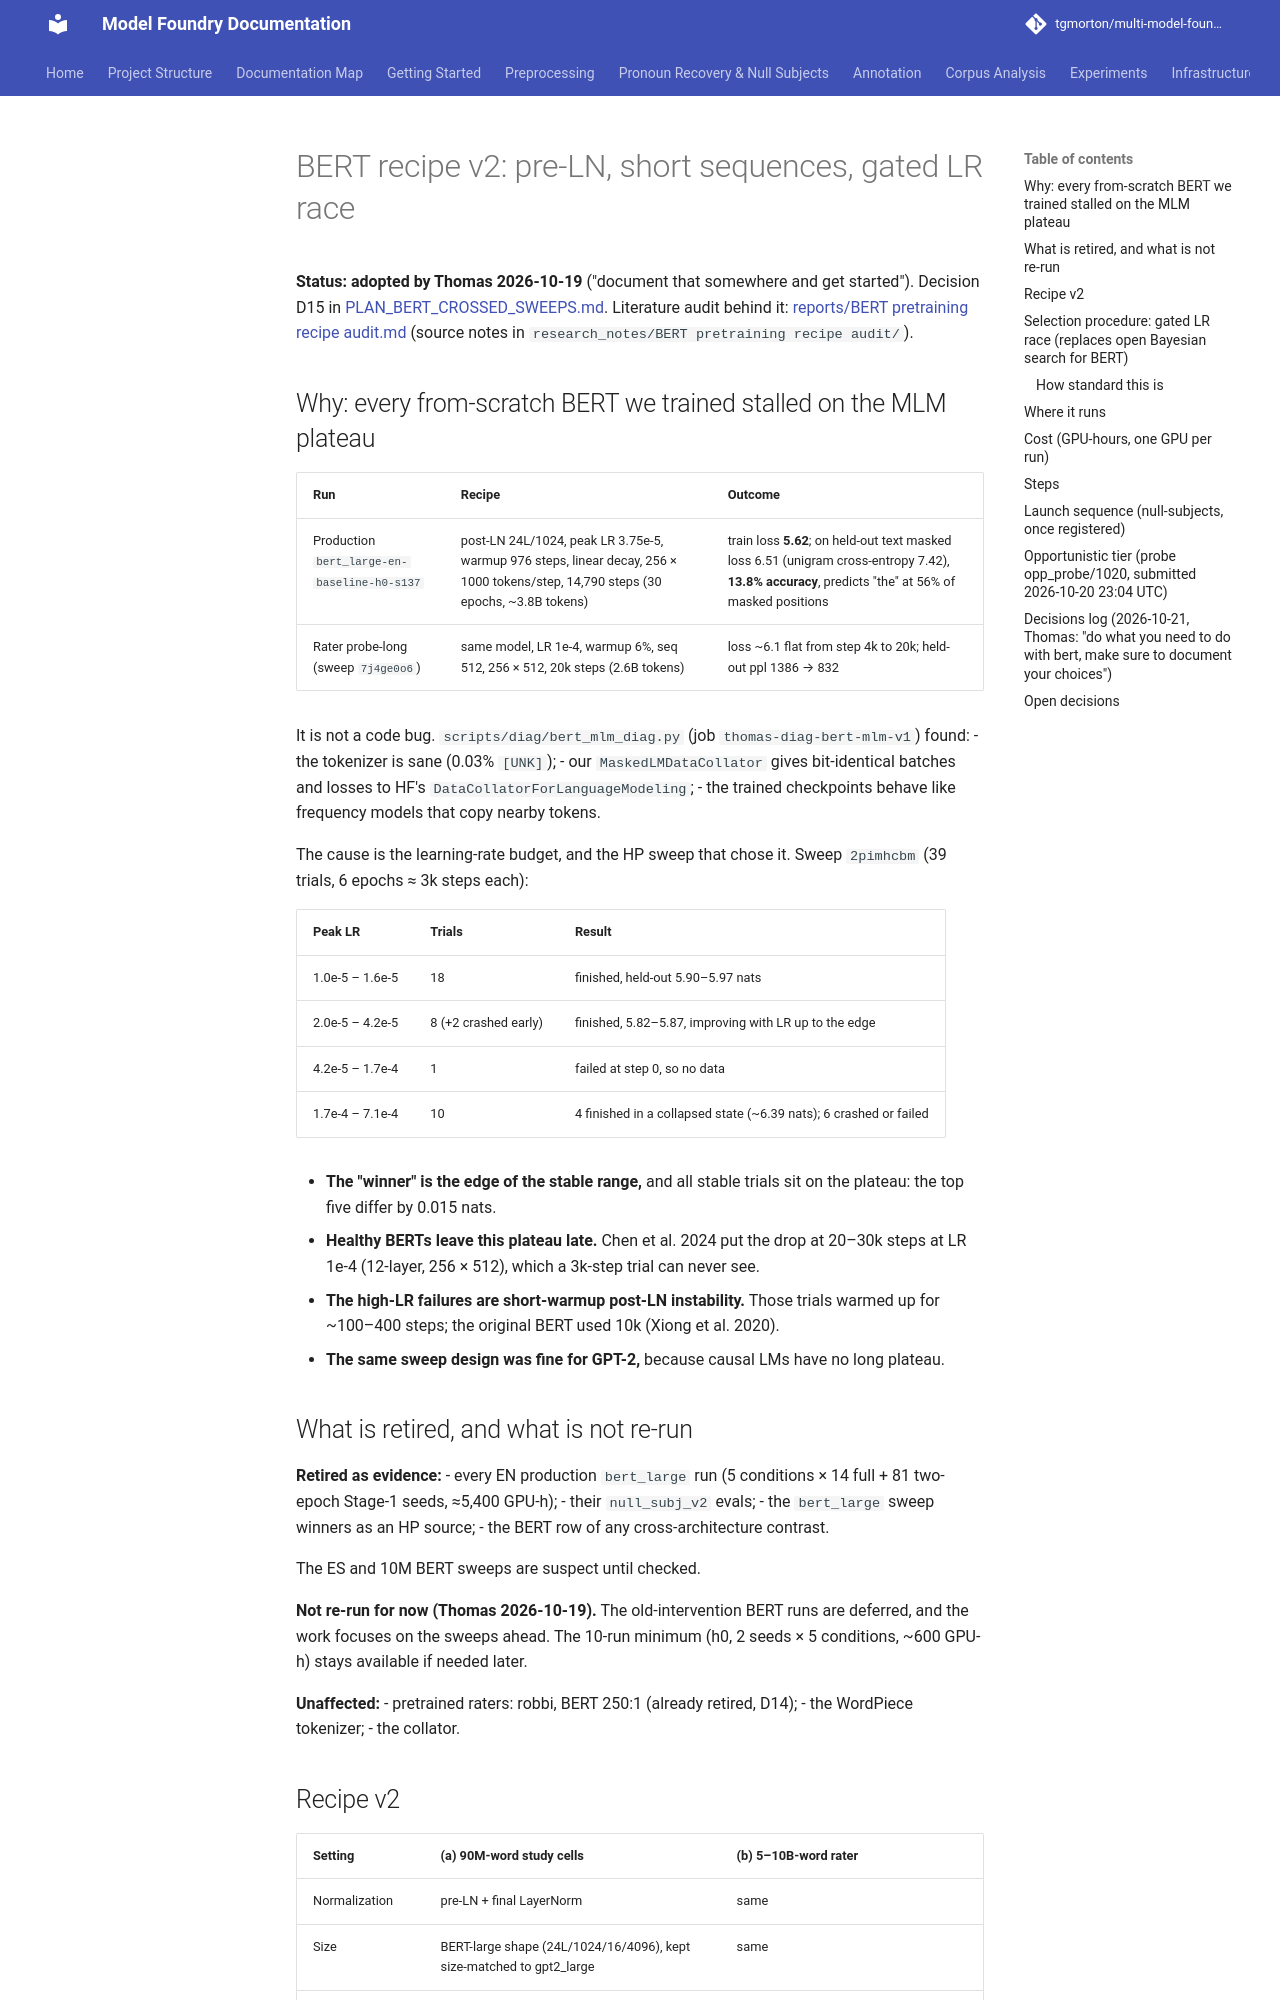

repository: tgmorton/multi-model-foundry-subject-rearing · page: BERT_RECIPE_V2/index.html · generator: mkdocs

# BERT recipe v2: pre-LN, short sequences, gated LR race

**Status: adopted by Thomas 2026-10-19** ("document that somewhere and get started").
Decision D15 in [PLAN_BERT_CROSSED_SWEEPS.md](PLAN_BERT_CROSSED_SWEEPS.md).
Literature audit behind it: [reports/BERT pretraining recipe audit.md](../reports/BERT%20pretraining%20recipe%20audit.md)
(source notes in `research_notes/BERT pretraining recipe audit/`).

## Why: every from-scratch BERT we trained stalled on the MLM plateau

| Run | Recipe | Outcome |
|---|---|---|
| Production `bert_large-en-baseline-h0-s137` | post-LN 24L/1024, peak LR 3.75e-5, warmup 976 steps, linear decay, 256 × 1000 tokens/step, 14,790 steps (30 epochs, ~3.8B tokens) | train loss **5.62**; on held-out text masked loss 6.51 (unigram cross-entropy 7.42), **13.8% accuracy**, predicts "the" at 56% of masked positions |
| Rater probe-long (sweep `7j4ge0o6`) | same model, LR 1e-4, warmup 6%, seq 512, 256 × 512, 20k steps (2.6B tokens) | loss ~6.1 flat from step 4k to 20k; held-out ppl 1386 → 832 |

It is not a code bug. `scripts/diag/bert_mlm_diag.py` (job `thomas-diag-bert-mlm-v1`) found:
- the tokenizer is sane (0.03% `[UNK]`);
- our `MaskedLMDataCollator` gives bit-identical batches and losses to HF's
  `DataCollatorForLanguageModeling`;
- the trained checkpoints behave like frequency models that copy nearby tokens.

The cause is the learning-rate budget, and the HP sweep that chose it. Sweep `2pimhcbm` (39 trials, 6 epochs ≈ 3k steps each):

| Peak LR | Trials | Result |
|---|---|---|
| 1.0e-5 – 1.6e-5 | 18 | finished, held-out 5.90–5.97 nats |
| 2.0e-5 – 4.2e-5 | 8 (+2 crashed early) | finished, 5.82–5.87, improving with LR up to the edge |
| 4.2e-5 – 1.7e-4 | 1 | failed at step 0, so no data |
| 1.7e-4 – 7.1e-4 | 10 | 4 finished in a collapsed state (~6.39 nats); 6 crashed or failed |

- **The "winner" is the edge of the stable range,** and all stable trials sit on the plateau: the top five differ by 0.015 nats.
- **Healthy BERTs leave this plateau late.** Chen et al. 2024 put the drop at 20–30k steps at LR 1e-4 (12-layer, 256 × 512), which a 3k-step trial can never see.
- **The high-LR failures are short-warmup post-LN instability.** Those trials warmed up for ~100–400 steps; the original BERT used 10k (Xiong et al. 2020).
- **The same sweep design was fine for GPT-2,** because causal LMs have no long plateau.

## What is retired, and what is not re-run

**Retired as evidence:**
- every EN production `bert_large` run (5 conditions × 14 full + 81 two-epoch Stage-1 seeds, ≈5,400 GPU-h);
- their `null_subj_v2` evals;
- the `bert_large` sweep winners as an HP source;
- the BERT row of any cross-architecture contrast.

The ES and 10M BERT sweeps are suspect until checked.

**Not re-run for now (Thomas 2026-10-19).** The old-intervention BERT runs are deferred, and the work focuses on the sweeps ahead. The 10-run minimum (h0, 2 seeds × 5 conditions, ~600 GPU-h) stays available if needed later.

**Unaffected:**
- pretrained raters: robbi, BERT 250:1 (already retired, D14);
- the WordPiece tokenizer;
- the collator.
